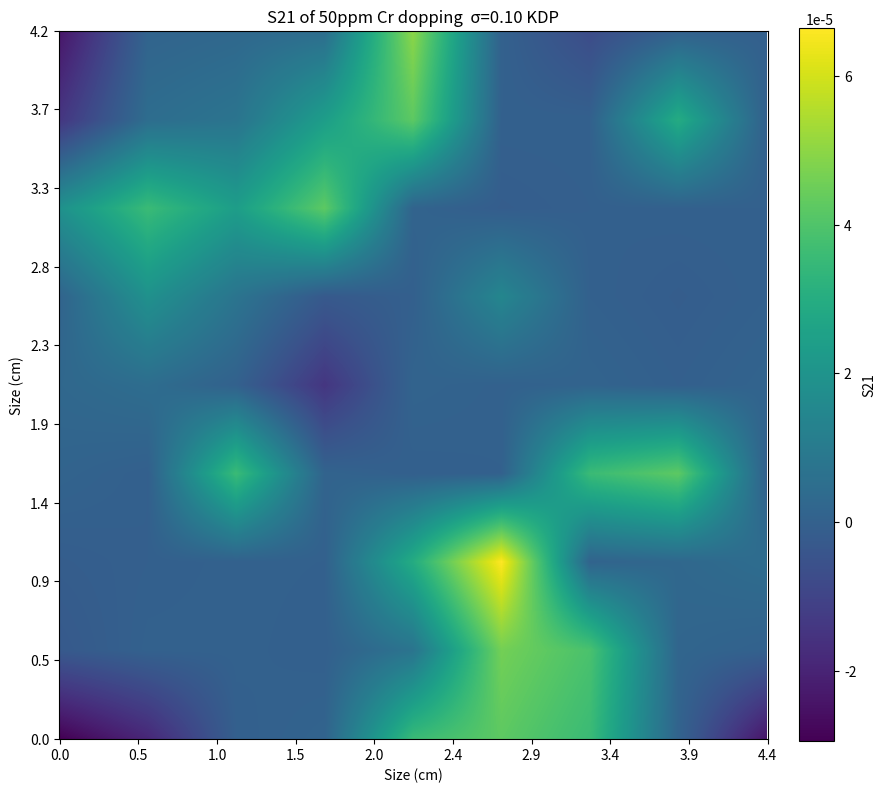

Write the Python code that produced this figure.
# -*- coding: utf-8 -*-
#%% 导入模块 import modules
import matplotlib.pyplot as plt  
import numpy as np
import matplotlib.pyplot as plt


#%% 矩阵输入 matrix input
# =============================================================================
# 利用numpy中的二维数组作为容器  首先手动输入光轴倾角的数据  10 * 10 
# =============================================================================
data2d = np.array([

[-1,  -0.8, -0.1,  0.2,  1.1,  1.2,  1.1,  0.2, -0.9 ],
[-0.3, 0.1,  0.1, -0.1,  0.5, 1.25, 1.15, 0.25,  0.1],
[-0.2,-0.1,  0.1,    0,  1.0,  1.5,  0.2,  0.3,  0.4],
[0.2, -0.1,  1.1,  0.2, -0.1,  0.0,  1.1,  1.2,  0.0], 
[0.3,  0.4,  0.1, -0.7,  0.2,  0.1,  0.2, -0.1,  0.2],
[0.2,  0.8,  0.5, -0.3, -0.1,  0.7,  0.0, -0.2,  0.0],
[0.8,  1.1,  0.9,  1.2,  0.2, -0.2, -0.1,  0.0,  0.0],
[-0.7, 0.4,  0.5,  0.9,  1.2,  0.0,  0.0,  1.0,  0.0],
[-0.9, 0.2,  0.3,  0.4,  1.3,  0.1, -0.5,  0.0,  -0.1]  ])

#%% 矩阵转化 利用matlab中 拟合得到的函数
def function_distance_theta(x):   # x 是形式参数 data2d是实际参数
    y = 81
    theta = np.arctan(x/y)
    degree = np.degrees(theta)  # 弧度制转角度制
    return (degree)
    
def function_theta_strain(data2d):
    a0 =   7.363e-05 
    a1 =  -8.187e-05 
    b1 =  -2.305e-05 
    a2 =   7.352e-06 
    b2 =   1.373e-05 
    a3 =   9.547e-07 
    b3 =  -1.768e-06 
    w =       1.798  

    for i in range(0,np.shape(data2d)[0]):
        for j in range(0,np.shape(data2d)[1]):
            x = data2d[i,j]
            if x >= 0:
                fitfunction =  a0 + a1 * np.cos(x*w) + b1 * np.sin(x*w) + a2 * np.cos(2*x*w) + b2 * np.sin(2*x*w) + a3 * np.cos(3*x*w) + b3 * np.sin(3*x*w)
                data2d[i,j] = fitfunction
            else:
                x = -1 * x
                fitfunction =  a0 + a1 * np.cos(x*w) + b1 * np.sin(x*w) + a2 * np.cos(2*x*w) + b2 * np.sin(2*x*w) + a3 * np.cos(3*x*w) + b3 * np.sin(3*x*w)
                data2d[i,j] = -1 * fitfunction
    return (data2d)
data2d = function_distance_theta(data2d)
data2d = function_theta_strain(data2d)

#%% 矩阵扩充  matrix expand 至少扩充到 100 * 100
benzhenghangshu = np.shape(data2d)[0]  #行数  
benzhenglieshu = np.shape(data2d)[1]  #列数
#=============================================================================
# 扩充列数  设置density 即可
j = 0
density = 100  # 插入的矩阵行数为data2d的行数  列数为设置的密度值
while True: 
    insertcolumn = np.empty([np.shape(data2d)[0] ,density], dtype = float)
    i = 0
    while i < np.shape(data2d)[0]:  # 当行数在总行数范围内
        insertcolumn[i,:] = np.linspace(data2d[i,j],data2d[i,j+1],density+1,endpoint = False)[1:density+1] # 以第i行第j列 和第i行第j+1列为起始值   这里是 5行 10列数组   ## 注意数组 索引的左闭右开 
        i = i + 1 
        # print(j,i)
        # print('\n')    
    insertcolumn = insertcolumn.transpose()
    data2d = np.insert(data2d, j+1,insertcolumn, axis=1) # 插入density列
    j = j + 1 + density 
    muqianlieshu = np.shape(data2d)[1]
    if muqianlieshu >= ((benzhenglieshu-1)*density + benzhenglieshu):
        break
#============================================================================
#扩充行数
i = 0
# 插入的矩阵行数为data2d的行数  列数为设置的密度值
while True:
    insertline = np.empty([density,np.shape(data2d)[1]], dtype = float)
    j = 0   # 从第1列开始
    while j < np.shape(data2d)[1] :  # 当列数在总列数范围内
        insertline[:,j] = np.linspace(data2d[i,j],data2d[i+1,j],density+1,endpoint = False)[1:density+1]  # 将第i行和第i加一行的中间值赋给insertline的第j列
        j = j + 1 
        
    data2d = np.insert(data2d, i+1,insertline, axis=0) # 插入多行
    i = i + 1 + density 
    muqianhangshu = np.shape(data2d)[0]  # 目前行数
    if muqianhangshu == (benzhenghangshu-1)*density + benzhenghangshu:
        break

#%% 创建画布
fig, ax = plt.subplots(figsize =(10,10)) # facecolor= '#F5F5EB'
# 创建一个画布，把这个画布赋值给变量fig

# 同时在这个画布上创建了一个axes，把这个axes赋值给ax

# 所有未来的fig.xxx都是对这个画布的操作，所有ax.xxx都是对这个axes的操作
im = ax.imshow(data2d,origin='lower')  #,cmap = 'jet'


#%% 追加图例

plt.xlabel('Size (cm)')
plt.ylabel('Size (cm)')
     
new_ticks1 = np.linspace(0,809,10)
new_ticksx = np.linspace(0,4.4,10)
new_ticksy = np.linspace(0,4.2,10)
new_ticksx = np.round(new_ticksx,1)
new_ticksy = np.round(new_ticksy,1)
ax.xaxis.set_ticks(new_ticks1,new_ticksx)
ax.yaxis.set_ticks(new_ticks1,new_ticksy)

ax.set_title('S21 of 50ppm Cr dopping  σ=0.10 KDP')

fig.colorbar(im, ax=ax, label='S21',fraction=0.046, pad=0.04)  
#plt.savefig(‘heatmap.svg’)
plt.rcParams.update({'font.size': 10})
plt.show()